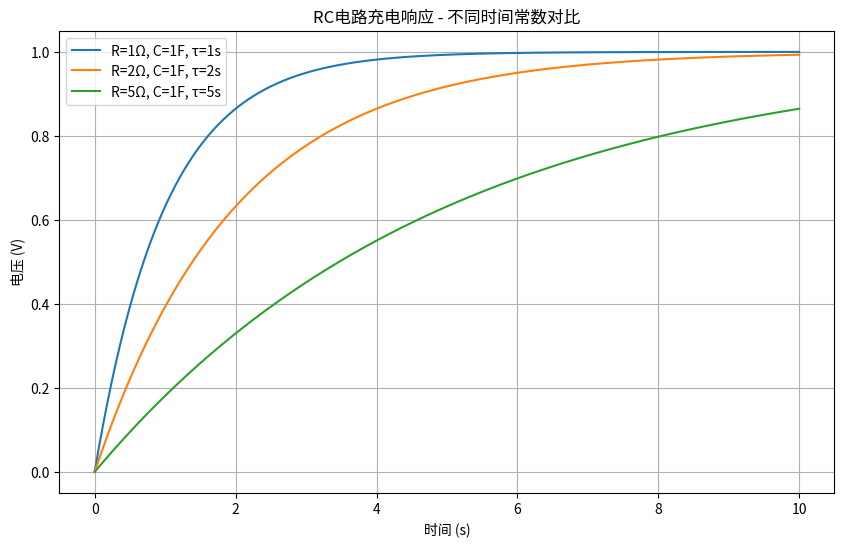

Recreate this plot in Python.
import numpy as np
import matplotlib.pyplot as plt

# 定义不同时间常数的RC电路
R_values = [1, 2, 5]  # 不同的电阻值 (欧姆)
C = 1  # 电容值固定为1法拉

plt.figure(figsize=(10, 6))
t = np.linspace(0, 10, 1000)

for R in R_values:
    tau = R * C
    v_t = 1 - np.exp(-t / tau)
    plt.plot(t, v_t, label=f'R={R}Ω, C={C}F, τ={tau}s')

plt.xlabel('时间 (s)')
plt.ylabel('电压 (V)')
plt.title('RC电路充电响应 - 不同时间常数对比')
plt.legend()
plt.grid(True)
plt.show()
